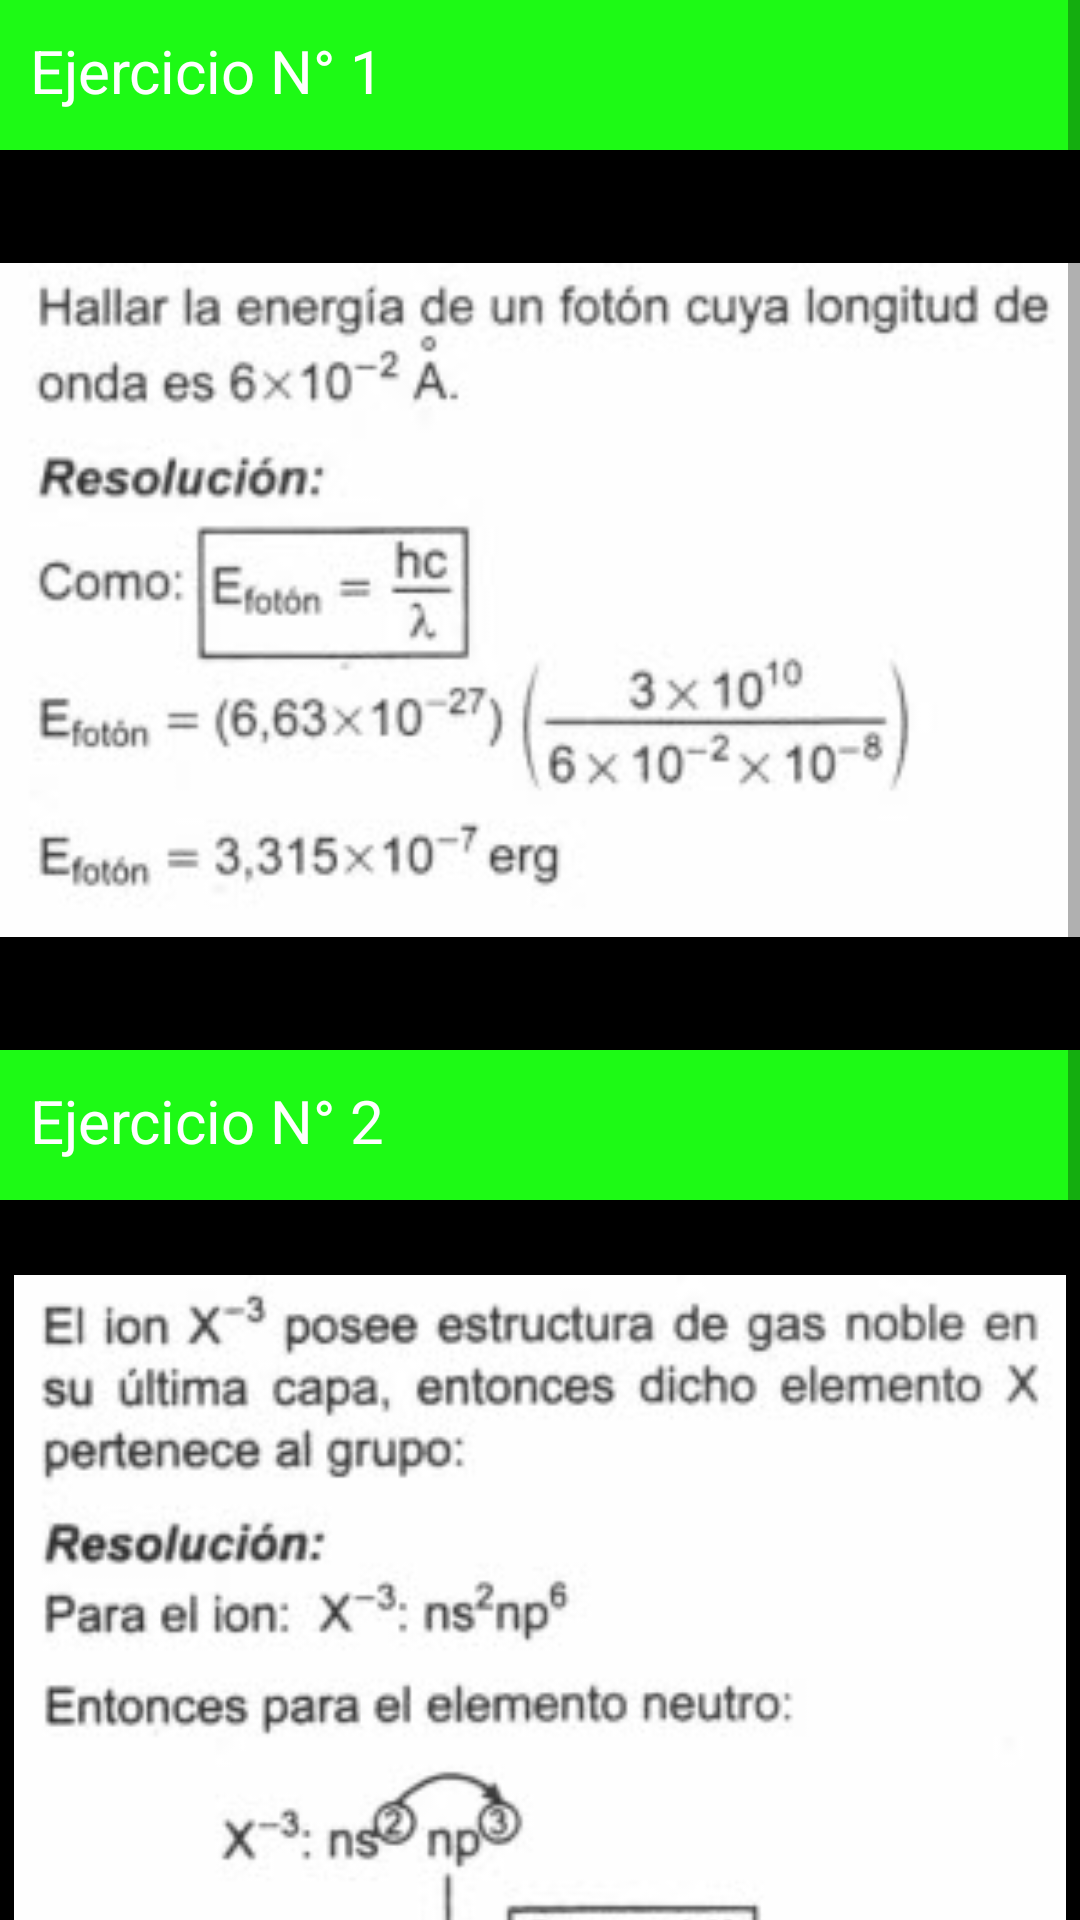

Here is an Android app screen rendered from its layout file. Give the layout XML and the strings, colors and styles it references.
<!-- AndroidManifest.xml: application theme Theme.AppEducativo -->
<!-- res/layout/fragment_quimica.xml -->
<?xml version="1.0" encoding="utf-8"?>
<ScrollView xmlns:android="http://schemas.android.com/apk/res/android"
    xmlns:tools="http://schemas.android.com/tools"
    android:layout_width="match_parent"
    android:layout_height="match_parent"
    xmlns:app="http://schemas.android.com/apk/res-auto"
    tools:context=".ui.gallery.algebraFragment"
    android:background="@color/blanco_con_celeeste2"
    android:orientation="vertical">

    
    <LinearLayout
        android:layout_width="match_parent"
        android:layout_height="match_parent"
        android:orientation="vertical"
        android:background="@color/black"
        android:paddingBottom="25sp"
        >
        <TextView
            android:layout_width="match_parent"
            android:layout_height="50sp"
            android:text="Ejercicio N° 1"
            android:textSize="20sp"
            android:padding="10sp"
            android:textColor="@color/white"
            android:textFontWeight="800"
            android:background="@color/verdeclaro"
            />
        <LinearLayout
            android:background="@color/black"
            android:layout_height="300sp"
            android:layout_width="match_parent"

            >
            <ImageView
                android:layout_marginTop="25sp"
                android:layout_height="250sp"
                android:layout_width="match_parent"
                android:src="@drawable/ejercicio1c"
                ></ImageView>
        </LinearLayout>

        <TextView
            android:layout_width="match_parent"
            android:layout_height="50sp"
            android:text="Ejercicio N° 2"
            android:textSize="20sp"
            android:padding="10sp"
            android:textColor="@color/white"
            android:textFontWeight="800"
            android:background="@color/verdeclaro"
            />
        <LinearLayout
            android:background="@color/black"
            android:layout_height="300sp"
            android:layout_width="match_parent"
            >
            <ImageView
                android:layout_marginTop="25sp"
                android:layout_height="250sp"
                android:layout_width="match_parent"
                android:src="@drawable/ejercicio2c"
                ></ImageView>
        </LinearLayout>
        <TextView
            android:layout_width="match_parent"
            android:layout_height="50sp"
            android:text="DESCARGA MÁS EJERCICIOS AHORA"
            android:textSize="20sp"
            android:padding="10sp"
            android:textColor="@color/white"
            android:textAlignment="center"
            android:textFontWeight="800"
            android:background="@color/black"
            />
        <Button
            android:id="@+id/btnQuimica"
            android:layout_width="match_parent"
            android:layout_height="50dp"
            android:textColor="@color/resaltatitulo"
            android:text="DESCARGAR"
            android:textFontWeight="600"
            android:textSize="20sp"
            android:background="@drawable/button_selector"
            android:layout_marginTop="10dp"
            />
    </LinearLayout>


</ScrollView>
<!-- resources referenced by this layout -->
<resources>
  <color name="black">#FF000000</color>
  <color name="blanco_con_celeeste2">#B7C8FA</color>
  <color name="resaltatitulo">#0A0420</color>
  <color name="verdeclaro">#1DFA15</color>
  <color name="white">#FFFFFFFF</color>
  <!-- drawable button_selector (drawable) -->
  <?xml version="1.0" encoding="utf-8"?>
  <selector xmlns:android="http://schemas.android.com/apk/res/android">
  <item android:state_pressed="true" android:drawable="@drawable/button_pressed"/>
      <item android:state_pressed="false" android:drawable="@drawable/shapebutton"/>
  </selector>
  <!-- drawable ejercicio1c: jpg bitmap (drawable, 11147 bytes) -->
  <!-- drawable ejercicio2c: jpg bitmap (drawable, 13681 bytes) -->
  <style name="Theme.AppEducativo" parent="Theme.MaterialComponents.DayNight.DarkActionBar">
          
          <item name="colorPrimary">#0055BD</item>
          <item name="colorPrimaryVariant">#0055BD</item>
          <item name="colorOnPrimary">@color/white</item>
          
          <item name="colorSecondary">@color/teal_200</item>
          <item name="colorSecondaryVariant">@color/teal_700</item>
          <item name="colorOnSecondary">@color/black</item>
          
          <item name="android:statusBarColor" tools:targetApi="l">?attr/colorPrimaryVariant</item>
          
      </style>
  <!-- drawable shapebutton (drawable) -->
  <?xml version="1.0" encoding="utf-8"?>
  <layer-list xmlns:android="http://schemas.android.com/apk/res/android" >
      <item>
  <shape>
  <corners android:radius="25dp"/>
      <solid android:color="@color/verderbueno"/>
  </shape>
      </item>
  </layer-list>
  <color name="teal_200">#FF03DAC5</color>
  <color name="teal_700">#FF018786</color>
  <color name="verderbueno">#08B679</color>
</resources>
